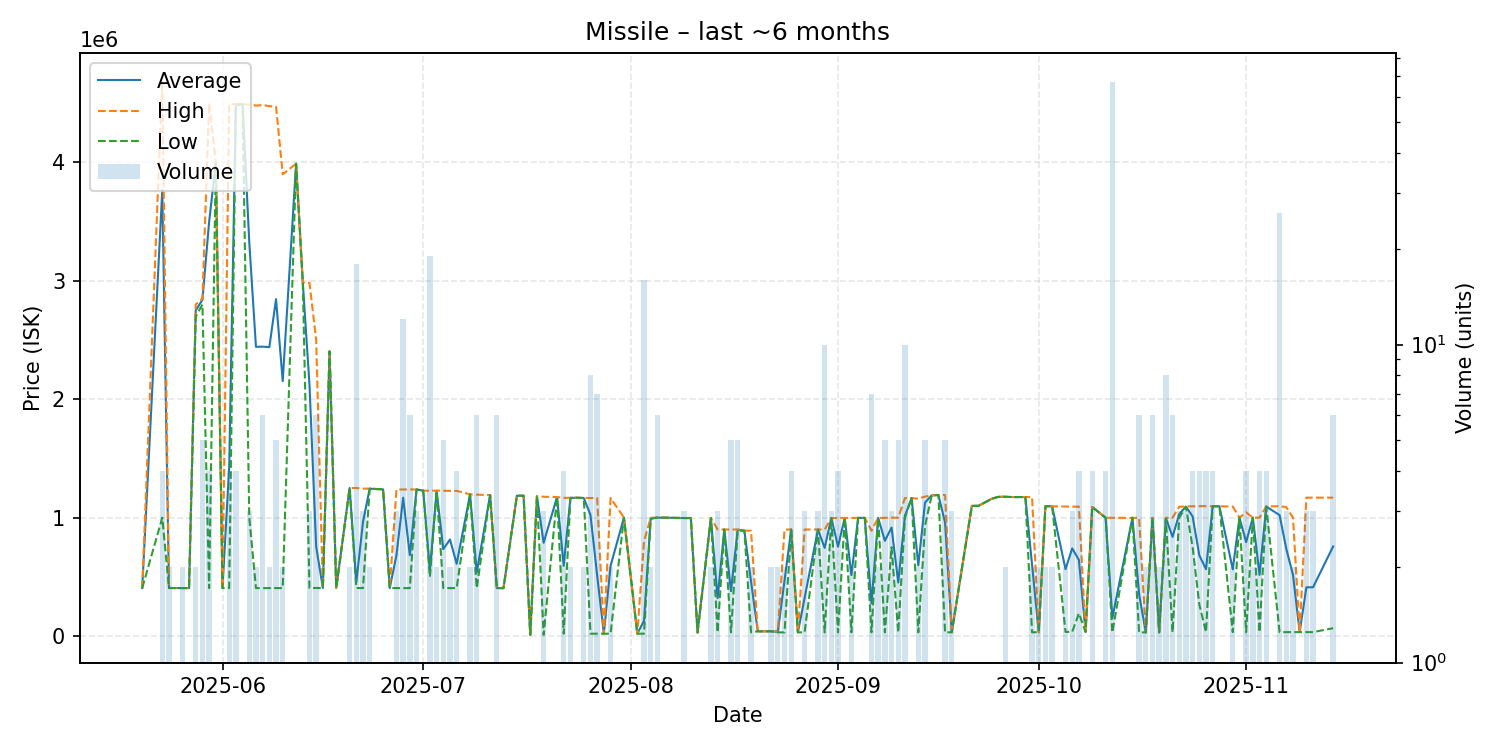

The table this chart was drawn from, first rows:
date, average, highest, lowest, order_count, volume
2025-05-20, 405100, 405100, 405100, 1, 1
2025-05-23, 3767250, 4690000, 1000000, 4, 4
2025-05-24, 405700, 405700, 405700, 2, 2
2025-05-25, 405700, 405700, 405700, 1, 1
2025-05-26, 405700, 405700, 405700, 1, 2
2025-05-27, 405100, 405100, 405100, 1, 1
2025-05-28, 2750000, 2800000, 2700000, 2, 2
2025-05-29, 2839800, 2850000, 2800000, 4, 5
2025-05-30, 3497025, 4500000, 405100, 4, 4
2025-05-31, 4000000, 4000000, 4000000, 1, 1
2025-06-01, 405100, 405100, 405100, 1, 1
2025-06-02, 1427575, 4495000, 405100, 4, 4
2025-06-03, 4487500, 4490000, 4487000, 4, 4
2025-06-04, 4491000, 4491000, 4491000, 1, 1
2025-06-05, 3326000, 4489000, 1000000, 3, 3
2025-06-06, 2442550, 4480000, 405100, 2, 2
2025-06-07, 2444217, 4485000, 405100, 5, 6
2025-06-08, 2440050, 4475000, 405100, 2, 2
2025-06-09, 2845460, 4471000, 405150, 5, 5
2025-06-10, 2152600, 3900000, 405200, 2, 2
2025-06-12, 3989000, 3989000, 3989000, 1, 1
2025-06-13, 2986000, 2986000, 2986000, 1, 1
2025-06-14, 2124033, 2983000, 406100, 3, 3
2025-06-15, 754933, 2500000, 406000, 3, 6
2025-06-16, 405800, 405800, 405800, 1, 1
2025-06-17, 2404000, 2404000, 2404000, 1, 1
2025-06-18, 405800, 405800, 405800, 1, 1
2025-06-20, 1250000, 1250000, 1250000, 2, 2
2025-06-21, 452661, 1250000, 405900, 6, 18
2025-06-22, 965033, 1245000, 405100, 2, 3
2025-06-23, 1244500, 1245000, 1244000, 2, 2
2025-06-24, 1242000, 1242000, 1242000, 1, 1
2025-06-25, 1239000, 1239000, 1239000, 1, 1
2025-06-26, 405100, 405100, 405100, 1, 1
2025-06-27, 682400, 1237000, 405100, 2, 3
2025-06-28, 1168175, 1238000, 405100, 5, 12
2025-06-29, 682733, 1238000, 405100, 5, 6
2025-06-30, 1238000, 1238000, 1238000, 2, 3
2025-07-01, 1228000, 1228000, 1228000, 1, 1
2025-07-02, 551526, 1227000, 500000, 4, 19
2025-07-03, 1227500, 1228000, 1227000, 2, 2
2025-07-04, 734060, 1227500, 405100, 3, 5
2025-07-05, 815550, 1226000, 405100, 2, 2
2025-07-06, 610325, 1226000, 405100, 2, 4
2025-07-08, 1196000, 1197000, 1195000, 2, 2
2025-07-09, 536550, 1194000, 405100, 3, 6
2025-07-11, 1191000, 1191000, 1191000, 1, 1
2025-07-12, 405000, 405000, 405000, 2, 6
2025-07-13, 405000, 405000, 405000, 1, 1
2025-07-15, 1185000, 1185000, 1185000, 1, 1
2025-07-16, 1185000, 1185000, 1185000, 1, 1
2025-07-17, 10010, 10010, 10010, 1, 1
2025-07-18, 1181000, 1181000, 1181000, 1, 1
2025-07-19, 787667, 1176500, 10000, 3, 3
2025-07-21, 1174000, 1174000, 1174000, 1, 1
2025-07-22, 593500, 1167000, 20000, 3, 4
2025-07-23, 1167000, 1168000, 1166000, 2, 2
2025-07-24, 1168000, 1168000, 1168000, 1, 1
2025-07-25, 1166000, 1166000, 1166000, 2, 2
2025-07-26, 1022628, 1166000, 20020, 3, 8
... 93 more rows
